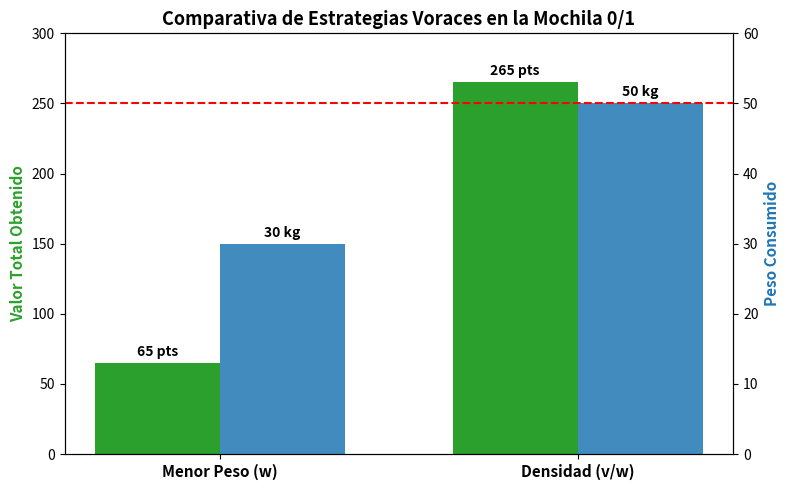

Here is the Python script that generated this plot:
import matplotlib.pyplot as plt
import numpy as np

def greedy_knapsack(items, values, weights, W, criterion='density'):
    """
    Algoritmo voraz para la mochila 0/1.
    criterion: 'density' (v/w descendente) o 'min_weight' (w ascendente)
    """
    n = len(items)
    indices = list(range(n))
    
    if criterion == 'density':
        indices.sort(key=lambda i: values[i] / weights[i], reverse=True)
    elif criterion == 'min_weight':
        indices.sort(key=lambda i: weights[i])
    else:
        raise ValueError("Criterio no soportado")
        
    chosen = []
    total_val = 0
    total_w = 0
    
    for i in indices:
        if total_w + weights[i] <= W:
            chosen.append(items[i])
            total_w += weights[i]
            total_val += values[i]
            
    return chosen, total_w, total_val

# Definición de la instancia
items = ['A', 'B', 'C', 'D']
weights = [6, 10, 14, 40]
values = [12, 25, 28, 240]
capacity = 50

# Ejecuciones
chosen_mw, w_mw, v_mw = greedy_knapsack(items, values, weights, capacity, criterion='min_weight')
chosen_den, w_den, v_den = greedy_knapsack(items, values, weights, capacity, criterion='density')

print(f"Criterio Menor Peso     -> Items: {chosen_mw}, Capacidad Usada: {w_mw}/{capacity}, Valor: {v_mw}")
print(f"Criterio Densidad (v/w) -> Items: {chosen_den}, Capacidad Usada: {w_den}/{capacity}, Valor: {v_den}")

# Visualización comparativa
methods = ['Menor Peso (w)', 'Densidad (v/w)']
values_obtained = [v_mw, v_den]
weights_used = [w_mw, w_den]

x = np.arange(len(methods))
width = 0.35

fig, ax1 = plt.subplots(figsize=(8, 5))

rects1 = ax1.bar(x - width/2, values_obtained, width, label='Valor Total', color='#2ca02c')
ax1.set_ylabel('Valor Total Obtenido', fontsize=11, fontweight='bold', color='#2ca02c')
ax1.set_xticks(x)
ax1.set_xticklabels(methods, fontsize=11, fontweight='bold')
ax1.set_ylim(0, 300)

ax2 = ax1.twinx()
rects2 = ax2.bar(x + width/2, weights_used, width, label='Capacidad Usada', color='#1f77b4', alpha=0.85)
ax2.axhline(capacity, color='red', linestyle='--', linewidth=1.5, label=f'Capacidad Máxima ({capacity})')
ax2.set_ylabel('Peso Consumido', fontsize=11, fontweight='bold', color='#1f77b4')
ax2.set_ylim(0, 60)

ax1.bar_label(rects1, padding=3, fmt='%d pts', fontweight='bold')
ax2.bar_label(rects2, padding=3, fmt='%d kg', fontweight='bold')

plt.title('Comparativa de Estrategias Voraces en la Mochila 0/1', fontsize=13, fontweight='bold')
fig.tight_layout()
plt.show()
